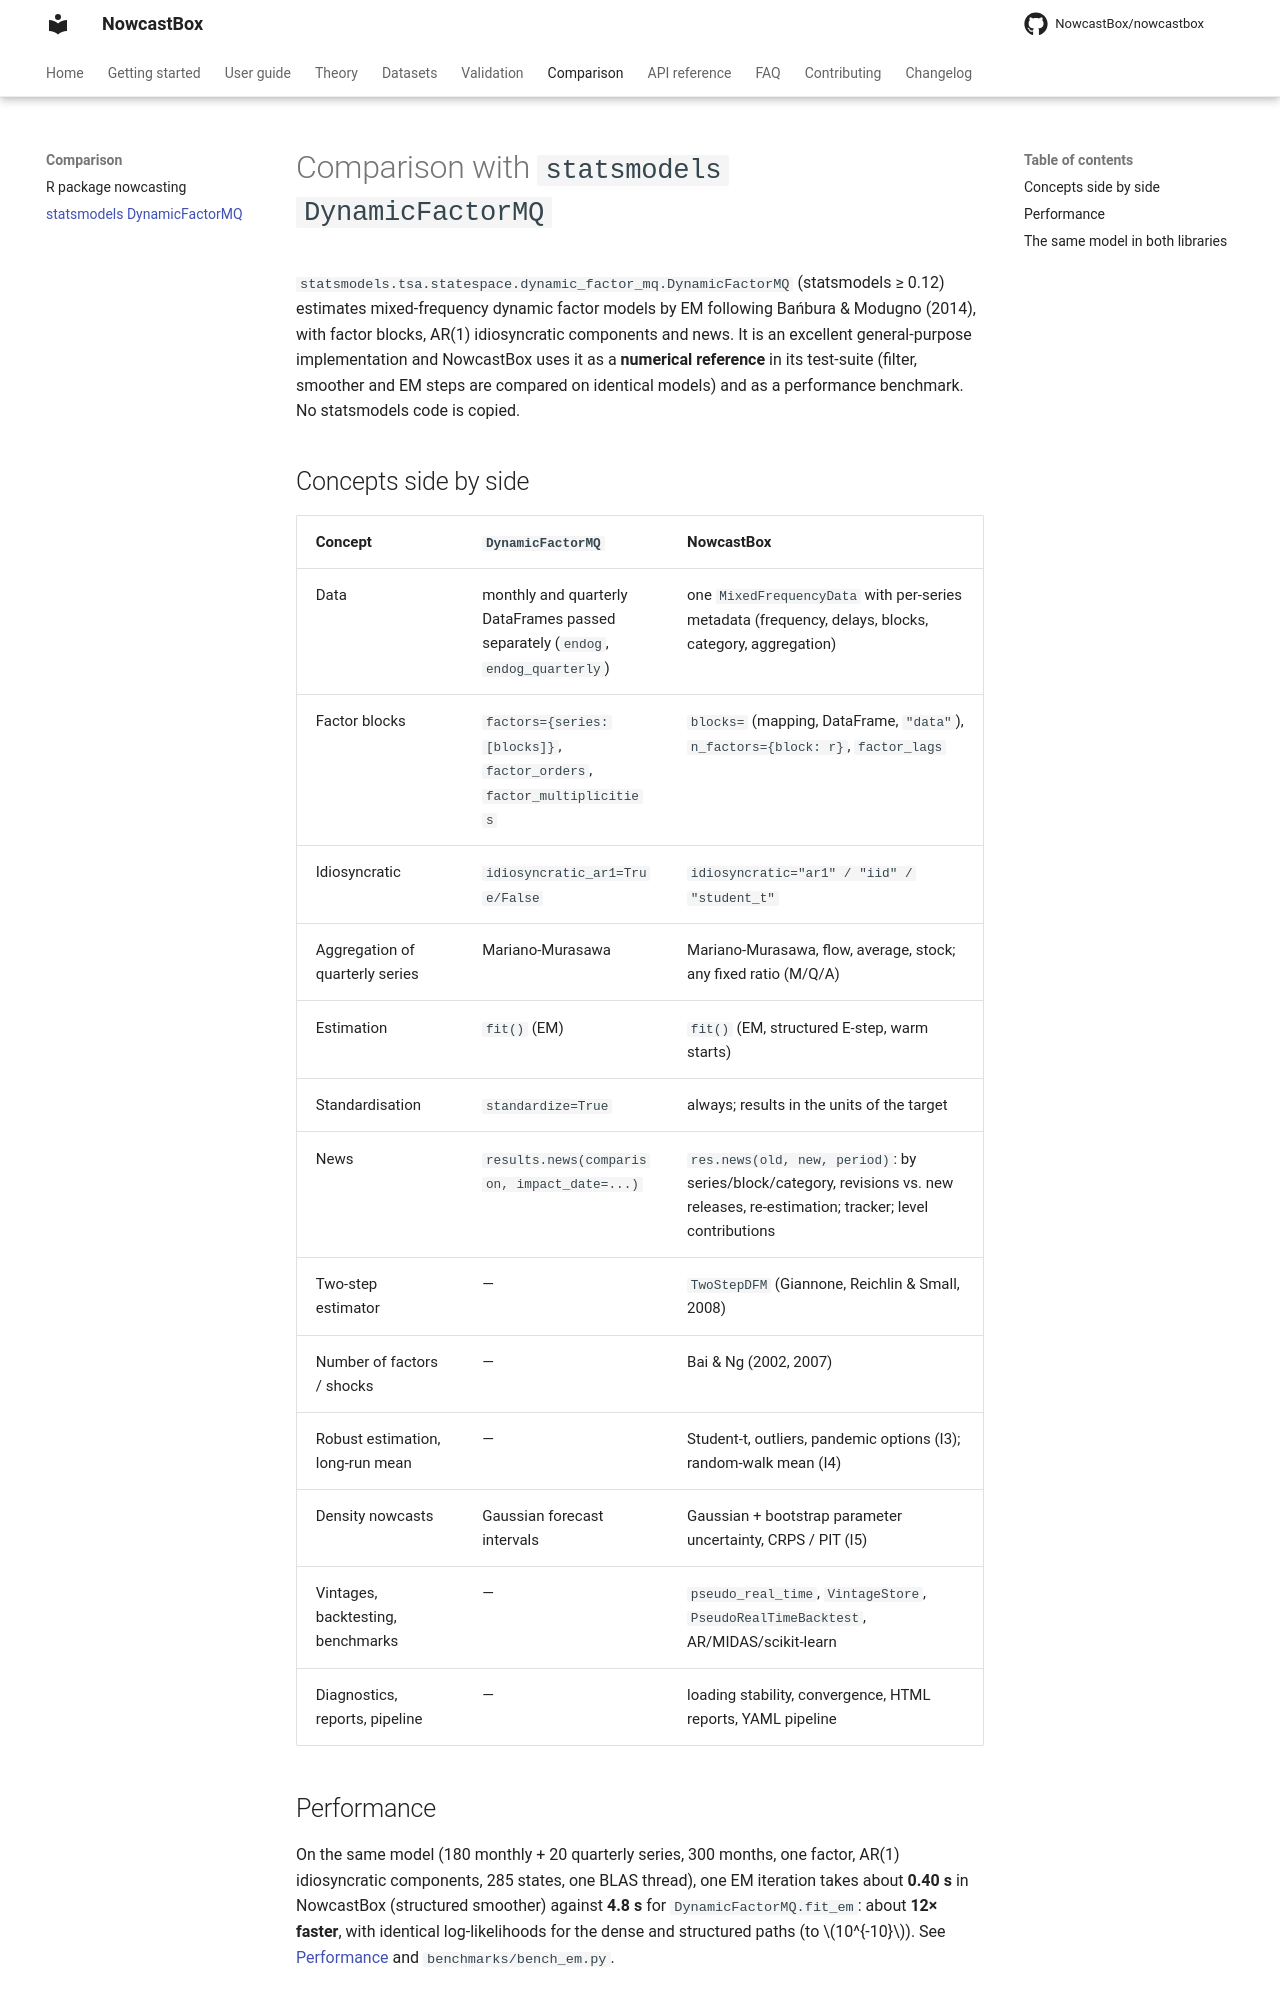

repository: NowcastBox/nowcastbox · page: comparison/statsmodels-dynamicfactormq/index.html · generator: mkdocs

# Comparison with `statsmodels` `DynamicFactorMQ`

`statsmodels.tsa.statespace.dynamic_factor_mq.DynamicFactorMQ` (statsmodels ≥ 0.12)
estimates mixed-frequency dynamic factor models by EM following Bańbura & Modugno (2014),
with factor blocks, AR(1) idiosyncratic components and news. It is an excellent
general-purpose implementation and NowcastBox uses it as a **numerical reference** in its
test-suite (filter, smoother and EM steps are compared on identical models) and as a
performance benchmark. No statsmodels code is copied.

## Concepts side by side

| Concept | `DynamicFactorMQ` | NowcastBox |
|---|---|---|
| Data | monthly and quarterly DataFrames passed separately (`endog`, `endog_quarterly`) | one `MixedFrequencyData` with per-series metadata (frequency, delays, blocks, category, aggregation) |
| Factor blocks | `factors={series: [blocks]}`, `factor_orders`, `factor_multiplicities` | `blocks=` (mapping, DataFrame, `"data"`), `n_factors={block: r}`, `factor_lags` |
| Idiosyncratic | `idiosyncratic_ar1=True/False` | `idiosyncratic="ar1" / "iid" / "student_t"` |
| Aggregation of quarterly series | Mariano-Murasawa | Mariano-Murasawa, flow, average, stock; any fixed ratio (M/Q/A) |
| Estimation | `fit()` (EM) | `fit()` (EM, structured E-step, warm starts) |
| Standardisation | `standardize=True` | always; results in the units of the target |
| News | `results.news(comparison, impact_date=...)` | `res.news(old, new, period)`: by series/block/category, revisions vs. new releases, re-estimation; tracker; level contributions |
| Two-step estimator | — | `TwoStepDFM` (Giannone, Reichlin & Small, 2008) |
| Number of factors / shocks | — | Bai & Ng (2002, 2007) |
| Robust estimation, long-run mean | — | Student-t, outliers, pandemic options (I3); random-walk mean (I4) |
| Density nowcasts | Gaussian forecast intervals | Gaussian + bootstrap parameter uncertainty, CRPS / PIT (I5) |
| Vintages, backtesting, benchmarks | — | `pseudo_real_time`, `VintageStore`, `PseudoRealTimeBacktest`, AR/MIDAS/scikit-learn |
| Diagnostics, reports, pipeline | — | loading stability, convergence, HTML reports, YAML pipeline |
